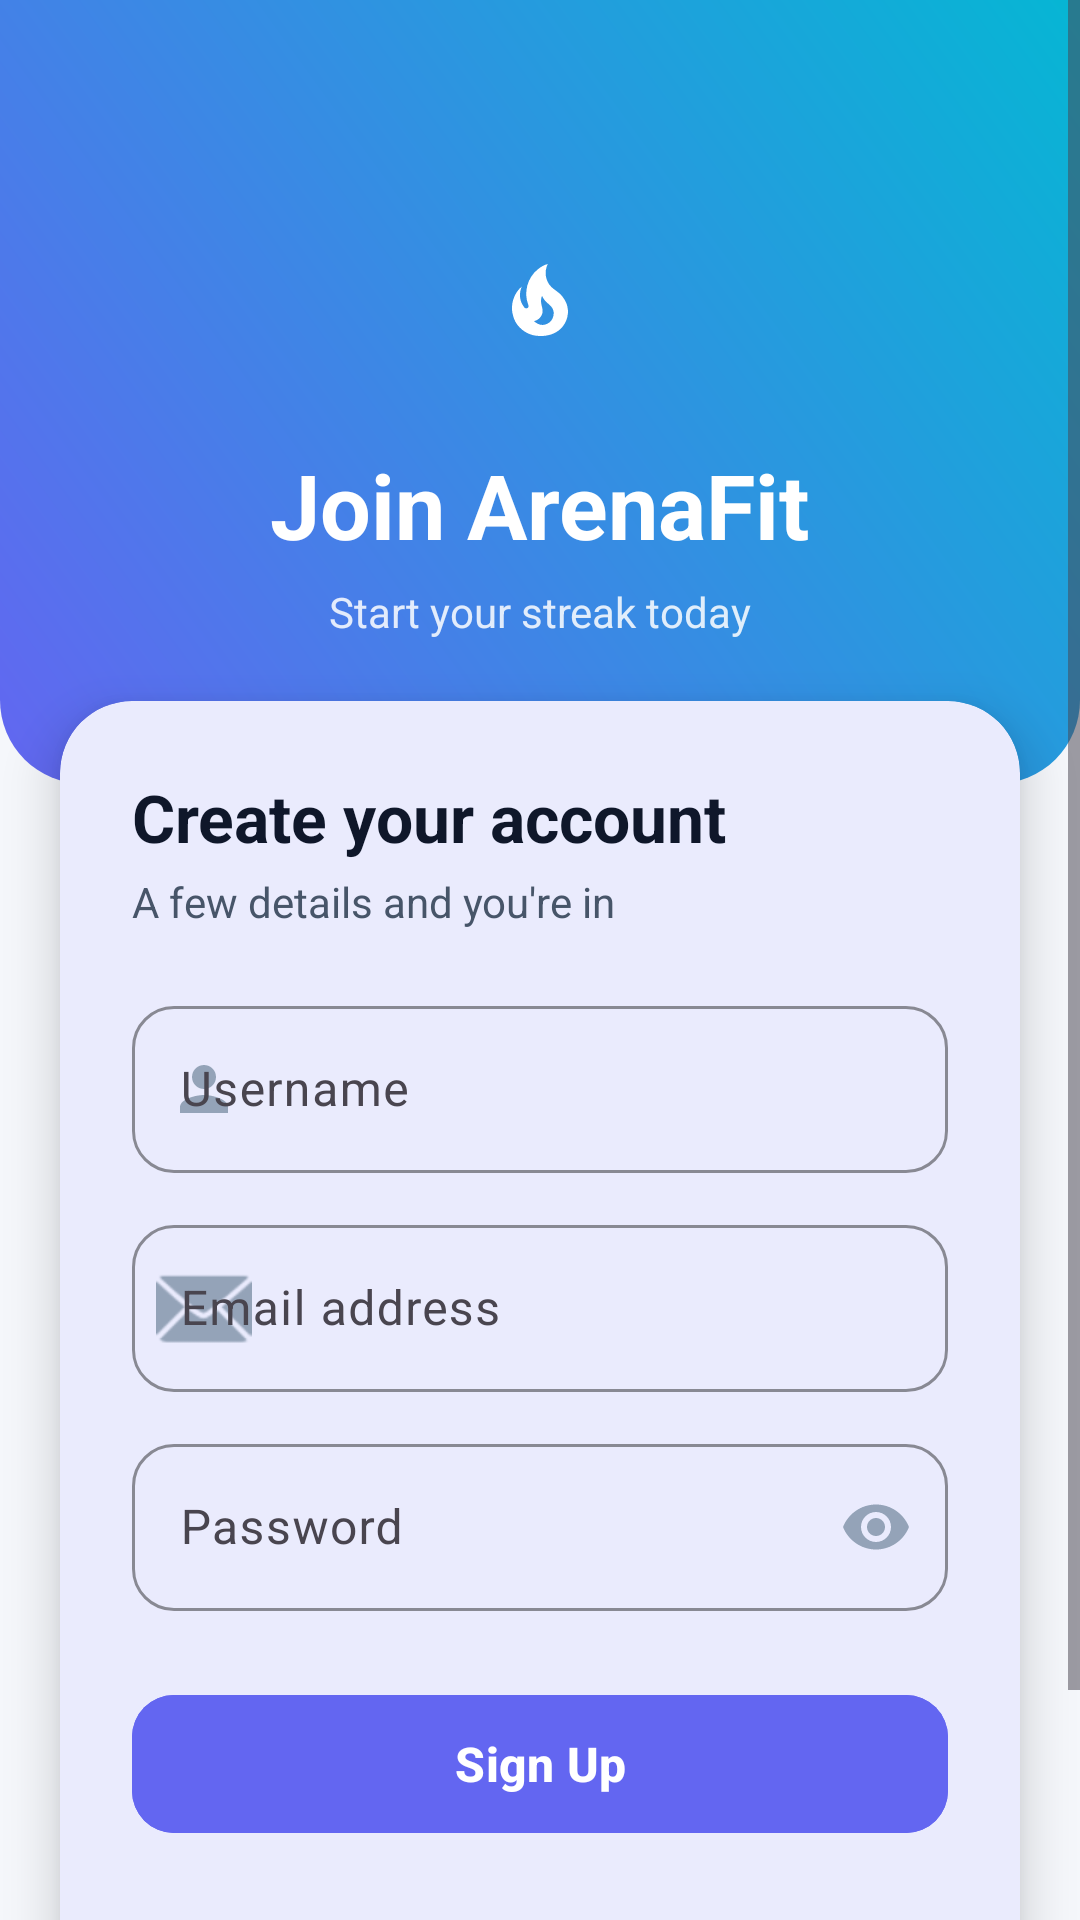

This screen was rendered from an Android layout file. Write that file and the resources it references.
<!-- AndroidManifest.xml: application theme Theme.ArenaFit -->
<!-- res/layout/activity_sign_up.xml -->
<?xml version="1.0" encoding="utf-8"?>
<ScrollView xmlns:android="http://schemas.android.com/apk/res/android"
    xmlns:app="http://schemas.android.com/apk/res-auto"
    xmlns:tools="http://schemas.android.com/tools"
    android:id="@+id/main"
    android:layout_width="match_parent"
    android:layout_height="match_parent"
    android:background="@color/bg_app"
    android:fillViewport="true"
    tools:context=".SignUp">

    <LinearLayout
        android:layout_width="match_parent"
        android:layout_height="wrap_content"
        android:orientation="vertical">

        
        <LinearLayout
            android:layout_width="match_parent"
            android:layout_height="wrap_content"
            android:background="@drawable/bg_gradient_header"
            android:gravity="center_horizontal"
            android:orientation="vertical"
            android:paddingStart="24dp"
            android:paddingTop="72dp"
            android:paddingEnd="24dp"
            android:paddingBottom="48dp">

            <ImageView
                android:layout_width="56dp"
                android:layout_height="56dp"
                android:background="@drawable/bg_logout_icon"
                android:contentDescription="@null"
                android:padding="12dp"
                android:src="@drawable/ic_flame"
                app:tint="@color/text_inverse" />

            <TextView
                android:layout_width="wrap_content"
                android:layout_height="wrap_content"
                android:layout_marginTop="20dp"
                android:text="Join ArenaFit"
                android:textColor="@color/text_inverse"
                android:textSize="30sp"
                android:textStyle="bold" />

            <TextView
                android:layout_width="wrap_content"
                android:layout_height="wrap_content"
                android:layout_marginTop="6dp"
                android:alpha="0.85"
                android:text="Start your streak today"
                android:textColor="@color/text_inverse"
                android:textSize="14sp" />

        </LinearLayout>

        
        <com.google.android.material.card.MaterialCardView
            android:layout_width="match_parent"
            android:layout_height="wrap_content"
            android:layout_marginStart="20dp"
            android:layout_marginTop="-28dp"
            android:layout_marginEnd="20dp"
            app:cardBackgroundColor="@color/surface"
            app:cardCornerRadius="24dp"
            app:cardElevation="10dp"
            app:strokeWidth="0dp">

            <LinearLayout
                android:layout_width="match_parent"
                android:layout_height="wrap_content"
                android:orientation="vertical"
                android:padding="24dp">

                <TextView
                    android:layout_width="wrap_content"
                    android:layout_height="wrap_content"
                    android:text="Create your account"
                    android:textColor="@color/text_primary"
                    android:textSize="22sp"
                    android:textStyle="bold" />

                <TextView
                    android:layout_width="wrap_content"
                    android:layout_height="wrap_content"
                    android:layout_marginTop="4dp"
                    android:layout_marginBottom="20dp"
                    android:text="A few details and you're in"
                    android:textColor="@color/text_secondary"
                    android:textSize="14sp" />

                <com.google.android.material.textfield.TextInputLayout
                    style="@style/Widget.Material3.TextInputLayout.OutlinedBox"
                    android:layout_width="match_parent"
                    android:layout_height="wrap_content"
                    android:hint="Username"
                    app:boxCornerRadiusBottomEnd="14dp"
                    app:boxCornerRadiusBottomStart="14dp"
                    app:boxCornerRadiusTopEnd="14dp"
                    app:boxCornerRadiusTopStart="14dp"
                    app:boxStrokeColor="@color/brand_primary"
                    app:hintTextColor="@color/brand_primary"
                    app:startIconDrawable="@drawable/ic_person"
                    app:startIconTint="@color/text_muted">

                    <com.google.android.material.textfield.TextInputEditText
                        android:id="@+id/userName"
                        android:layout_width="match_parent"
                        android:layout_height="wrap_content"
                        android:inputType="textPersonName"
                        android:textColor="@color/text_primary" />

                </com.google.android.material.textfield.TextInputLayout>

                <com.google.android.material.textfield.TextInputLayout
                    style="@style/Widget.Material3.TextInputLayout.OutlinedBox"
                    android:layout_width="match_parent"
                    android:layout_height="wrap_content"
                    android:layout_marginTop="12dp"
                    android:hint="Email address"
                    app:boxCornerRadiusBottomEnd="14dp"
                    app:boxCornerRadiusBottomStart="14dp"
                    app:boxCornerRadiusTopEnd="14dp"
                    app:boxCornerRadiusTopStart="14dp"
                    app:boxStrokeColor="@color/brand_primary"
                    app:hintTextColor="@color/brand_primary"
                    app:startIconDrawable="@android:drawable/ic_dialog_email"
                    app:startIconTint="@color/text_muted">

                    <com.google.android.material.textfield.TextInputEditText
                        android:id="@+id/email"
                        android:layout_width="match_parent"
                        android:layout_height="wrap_content"
                        android:inputType="textEmailAddress"
                        android:textColor="@color/text_primary" />

                </com.google.android.material.textfield.TextInputLayout>

                <com.google.android.material.textfield.TextInputLayout
                    style="@style/Widget.Material3.TextInputLayout.OutlinedBox"
                    android:layout_width="match_parent"
                    android:layout_height="wrap_content"
                    android:layout_marginTop="12dp"
                    android:hint="Password"
                    app:boxCornerRadiusBottomEnd="14dp"
                    app:boxCornerRadiusBottomStart="14dp"
                    app:boxCornerRadiusTopEnd="14dp"
                    app:boxCornerRadiusTopStart="14dp"
                    app:boxStrokeColor="@color/brand_primary"
                    app:endIconMode="password_toggle"
                    app:endIconTint="@color/text_muted"
                    app:hintTextColor="@color/brand_primary">

                    <com.google.android.material.textfield.TextInputEditText
                        android:id="@+id/password"
                        android:layout_width="match_parent"
                        android:layout_height="wrap_content"
                        android:inputType="textPassword"
                        android:textColor="@color/text_primary" />

                </com.google.android.material.textfield.TextInputLayout>

                <com.google.android.material.button.MaterialButton
                    android:id="@+id/sign_up_button"
                    android:layout_width="match_parent"
                    android:layout_height="54dp"
                    android:layout_marginTop="24dp"
                    android:backgroundTint="@color/brand_primary"
                    android:text="Sign Up"
                    android:textAllCaps="false"
                    android:textColor="@color/text_inverse"
                    android:textSize="16sp"
                    android:textStyle="bold"
                    app:cornerRadius="14dp" />

                <com.google.android.material.button.MaterialButton
                    android:id="@+id/go_back"
                    style="@style/Widget.Material3.Button.TextButton"
                    android:layout_width="match_parent"
                    android:layout_height="48dp"
                    android:layout_marginTop="8dp"
                    android:text="Back to sign in"
                    android:textAllCaps="false"
                    android:textColor="@color/text_secondary"
                    android:textSize="14sp" />

            </LinearLayout>

        </com.google.android.material.card.MaterialCardView>

        <Space
            android:layout_width="match_parent"
            android:layout_height="32dp" />

    </LinearLayout>
</ScrollView>
<!-- resources referenced by this layout -->
<resources>
  <color name="bg_app">#F5F7FB</color>
  <color name="brand_primary">#6366F1</color>
  <color name="surface">#FFFFFF</color>
  <color name="text_inverse">#FFFFFF</color>
  <color name="text_muted">#94A3B8</color>
  <color name="text_primary">#0F172A</color>
  <color name="text_secondary">#475569</color>
  <!-- drawable bg_gradient_header (drawable) -->
  <?xml version="1.0" encoding="utf-8"?>
  <shape xmlns:android="http://schemas.android.com/apk/res/android"
      android:shape="rectangle">
      <gradient
          android:type="linear"
          android:angle="45"
          android:startColor="@color/brand_gradient_start"
          android:endColor="@color/brand_gradient_end" />
      <corners
          android:bottomLeftRadius="28dp"
          android:bottomRightRadius="28dp" />
  </shape>
  <!-- drawable ic_flame (drawable) -->
  <vector xmlns:android="http://schemas.android.com/apk/res/android"
      android:width="24dp"
      android:height="24dp"
      android:viewportWidth="24"
      android:viewportHeight="24">
      <path
          android:fillColor="#FFFFFF"
          android:pathData="M17.66,11.2C17.43,10.9 17.15,10.64 16.89,10.38C16.22,9.78 15.46,9.35 14.82,8.72C13.33,7.26 13,4.85 13.95,3C13,3.23 12.17,3.75 11.46,4.32C8.87,6.4 7.85,10.07 9.07,13.22C9.11,13.32 9.15,13.42 9.15,13.55C9.15,13.77 9,13.97 8.8,14.05C8.57,14.15 8.33,14.09 8.14,13.93C8.08,13.88 8.04,13.83 8,13.76C6.87,12.33 6.69,10.28 7.45,8.64C5.78,10 4.87,12.3 5,14.47C5.06,14.97 5.12,15.47 5.29,15.97C5.43,16.57 5.7,17.17 6,17.7C7.08,19.43 8.95,20.67 10.96,20.92C13.1,21.19 15.39,20.8 17.03,19.32C18.86,17.66 19.5,15 18.56,12.72L18.43,12.46C18.22,12 17.66,11.2 17.66,11.2M14.5,17.5C14.22,17.74 13.76,18 13.4,18.1C12.28,18.5 11.16,17.94 10.5,17.28C11.69,17 12.4,16.12 12.61,15.23C12.78,14.43 12.46,13.77 12.33,13C12.21,12.26 12.23,11.63 12.5,10.94C12.69,11.32 12.89,11.7 13.13,12C13.9,13 15.11,13.44 15.37,14.8C15.41,14.94 15.43,15.08 15.43,15.23C15.46,16.05 15.1,16.95 14.5,17.5H14.5Z"/>
  </vector>
  <!-- drawable ic_person (drawable) -->
  <vector xmlns:android="http://schemas.android.com/apk/res/android"
      android:width="24dp"
      android:height="24dp"
      android:viewportWidth="24"
      android:viewportHeight="24">
      <path
          android:fillColor="#1f1f1f"
          android:pathData="M12,12c2.21,0 4,-1.79 4,-4s-1.79,-4 -4,-4 -4,1.79 -4,4 1.79,4 4,4zM12,14c-2.67,0 -8,1.34 -8,4v2h16v-2c0,-2.66 -5.33,-4 -8,-4z"/>
  </vector>
  <style name="Theme.ArenaFit" parent="Base.Theme.ArenaFit" />
  <color name="brand_gradient_start">#6366F1</color>
  <color name="brand_gradient_end">#06B6D4</color>
  <style name="Base.Theme.ArenaFit" parent="Theme.Material3.Light.NoActionBar">
          <item name="colorPrimary">@color/brand_primary</item>
          <item name="colorPrimaryVariant">@color/brand_primary_dark</item>
          <item name="colorOnPrimary">@color/text_inverse</item>
          <item name="colorSecondary">@color/brand_accent</item>
          <item name="colorOnSecondary">@color/text_inverse</item>
          <item name="android:colorBackground">@color/bg_app</item>
          <item name="colorSurface">@color/surface</item>
          <item name="colorOnSurface">@color/text_primary</item>
          <item name="android:windowLightStatusBar">true</item>
          <item name="android:statusBarColor">@color/bg_app</item>
          <item name="android:navigationBarColor">@color/surface</item>
      </style>
  <color name="brand_primary_dark">#4F46E5</color>
  <color name="brand_accent">#06B6D4</color>
</resources>
